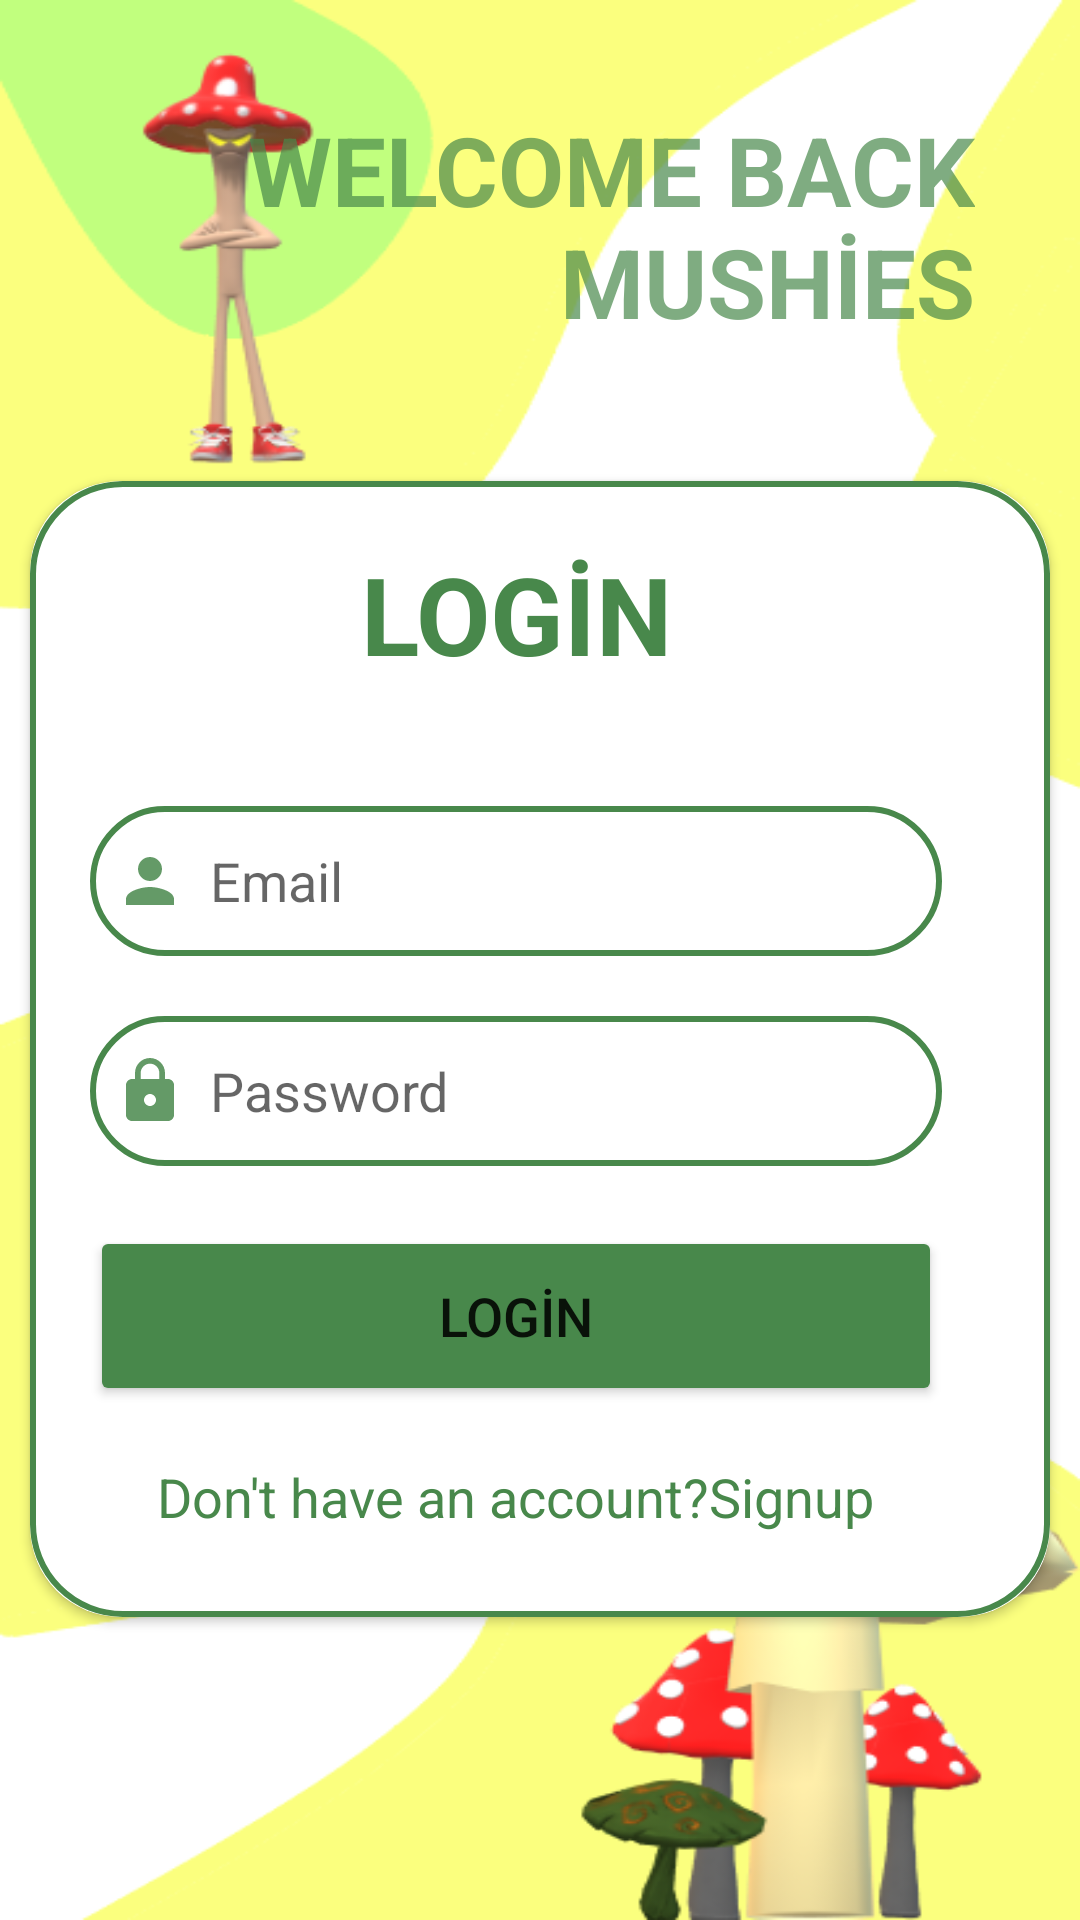

Layout XML and referenced resources for this Android screen:
<!-- AndroidManifest.xml: application theme Theme.Mushnotes -->
<!-- res/layout/activity_login_avtivity.xml -->
<?xml version="1.0" encoding="utf-8"?>
<RelativeLayout
    xmlns:android="http://schemas.android.com/apk/res/android"
    xmlns:app="http://schemas.android.com/apk/res-auto"
    xmlns:tools="http://schemas.android.com/tools"
    android:layout_width="match_parent"
    android:layout_height="match_parent"
    android:background="@drawable/lgn"
    tools:context=".CreateAccountActivity">
    <LinearLayout
        android:layout_width="match_parent"
        android:layout_height="wrap_content"
        android:id="@+id/hello_text"
        android:orientation="vertical">
        <TextView
            android:layout_width="match_parent"
            android:layout_height="wrap_content"
            android:text="WELCOME BACK MUSHİES"
            android:textSize="32dp"
            android:typeface="sans"
            android:textStyle="bold"
            android:textColor="@color/green"
            android:textAlignment="viewEnd"
            android:layout_marginLeft="40dp"
            android:padding="35dp"
            android:alpha="0.7"/>
    </LinearLayout>
    <androidx.cardview.widget.CardView
        android:layout_width="match_parent"
        android:layout_height="wrap_content"
        android:layout_margin="10dp"
        app:cardCornerRadius="30dp"
        android:layout_below="@+id/hello_text"
        android:elevation="20dp">
        <LinearLayout
            android:layout_width="match_parent"
            android:layout_height="wrap_content"
            android:orientation="vertical"
            android:padding="20dp"
            android:paddingLeft="5dp"
            android:paddingRight="10dp"
            android:paddingEnd="36dp"
            android:background="@drawable/custom_edittext">

            <TextView
                android:layout_width="match_parent"
                android:layout_height="wrap_content"
                android:text="LOGİN"
                android:textSize="36sp"
                android:textAlignment="center"
                android:textStyle="bold"
                android:textColor="@color/green"/>

            <EditText
                android:layout_width="match_parent"
                android:layout_height="50dp"
                android:id="@+id/login_email"
                android:background="@drawable/custom_edittext"
                android:layout_marginTop="40dp"
                android:padding="8dp"
                android:hint="Email"
                android:drawableLeft="@drawable/ic_baseline_person_24"
                android:drawablePadding="8dp"
                android:textColor="@color/black"/>

            <EditText
                android:layout_width="match_parent"
                android:layout_height="50dp"
                android:id="@+id/login_password"
                android:background="@drawable/custom_edittext"
                android:layout_marginTop="20dp"
                android:padding="8dp"
                android:inputType="textPassword"
                android:hint="Password"
                android:drawableLeft="@drawable/ic_baseline_lock_24"
                android:drawablePadding="8dp"
                android:textColor="@color/black"/>

            <Button
                android:layout_width="match_parent"
                android:layout_height="60dp"
                android:text="LOGİN"
                android:id="@+id/login_button"
                android:textSize="18sp"
                android:layout_marginTop="20dp"
                android:backgroundTint="@color/green"
                />

            <TextView
                android:layout_width="wrap_content"
                android:layout_height="wrap_content"
                android:id="@+id/signupRedirectText"
                android:text="Don't have an account?Signup"
                android:layout_gravity="center"
                android:padding="8dp"
                android:layout_marginTop="10dp"
                android:textColor="@color/green"
                android:textSize="18sp"/>
        </LinearLayout>

        <ProgressBar
            android:layout_width="24dp"
            android:layout_height="24dp"
            android:id="@+id/progress_bar"
            android:layout_gravity="center"
            android:layout_marginTop="216dp"
            android:visibility="gone"
            android:indeterminateTint="@color/green"/>

    </androidx.cardview.widget.CardView>

</RelativeLayout>
<!-- resources referenced by this layout -->
<resources>
  <color name="black">#FF000000</color>
  <color name="green">#FF48884B</color>
  <!-- drawable custom_edittext (drawable) -->
  <?xml version="1.0" encoding="utf-8"?>
  <shape xmlns:android="http://schemas.android.com/apk/res/android"
      android:shape="rectangle">
      <stroke
          android:width="2dp"
          android:color="@color/green"/>
      <corners
          android:radius="30dp"/>
  
  
  </shape>
  <!-- drawable ic_baseline_lock_24 (drawable) -->
  <vector android:alpha="0.85" android:height="24dp"
      android:tint="#48884B" android:viewportHeight="24"
      android:viewportWidth="24" android:width="24dp" xmlns:android="http://schemas.android.com/apk/res/android">
      <path android:fillColor="@android:color/white" android:pathData="M18,8h-1L17,6c0,-2.76 -2.24,-5 -5,-5S7,3.24 7,6v2L6,8c-1.1,0 -2,0.9 -2,2v10c0,1.1 0.9,2 2,2h12c1.1,0 2,-0.9 2,-2L20,10c0,-1.1 -0.9,-2 -2,-2zM12,17c-1.1,0 -2,-0.9 -2,-2s0.9,-2 2,-2 2,0.9 2,2 -0.9,2 -2,2zM15.1,8L8.9,8L8.9,6c0,-1.71 1.39,-3.1 3.1,-3.1 1.71,0 3.1,1.39 3.1,3.1v2z"/>
  </vector>
  <!-- drawable ic_baseline_person_24 (drawable) -->
  <vector android:alpha="0.85" android:height="24dp"
      android:tint="#48884B" android:viewportHeight="24"
      android:viewportWidth="24" android:width="24dp" xmlns:android="http://schemas.android.com/apk/res/android">
      <path android:fillColor="@android:color/white" android:pathData="M12,12c2.21,0 4,-1.79 4,-4s-1.79,-4 -4,-4 -4,1.79 -4,4 1.79,4 4,4zM12,14c-2.67,0 -8,1.34 -8,4v2h16v-2c0,-2.66 -5.33,-4 -8,-4z"/>
  </vector>
  <!-- drawable lgn: png bitmap (drawable, 57622 bytes) -->
  <style name="Theme.Mushnotes" parent="Theme.MaterialComponents.DayNight.NoActionBar">
          
          <item name="colorPrimary">@color/green</item>
          <item name="colorPrimaryVariant">@color/green</item>
          <item name="colorOnPrimary">@color/white</item>
          
          <item name="colorSecondary">@color/teal_200</item>
          <item name="colorSecondaryVariant">@color/teal_700</item>
          <item name="colorOnSecondary">@color/black</item>
          
          <item name="android:statusBarColor">@color/green</item>
          
      </style>
  <color name="white">#FFFFFFFF</color>
  <color name="teal_200">#FF03DAC5</color>
  <color name="teal_700">#FF018786</color>
</resources>
